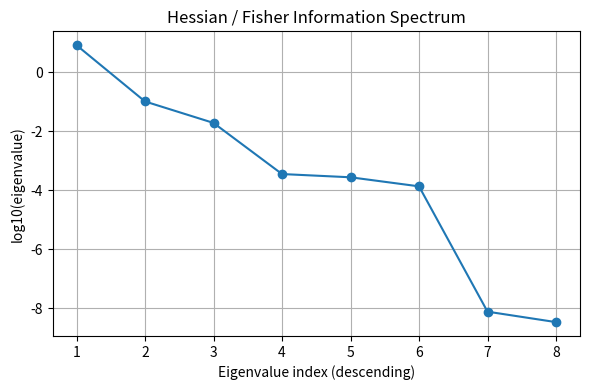
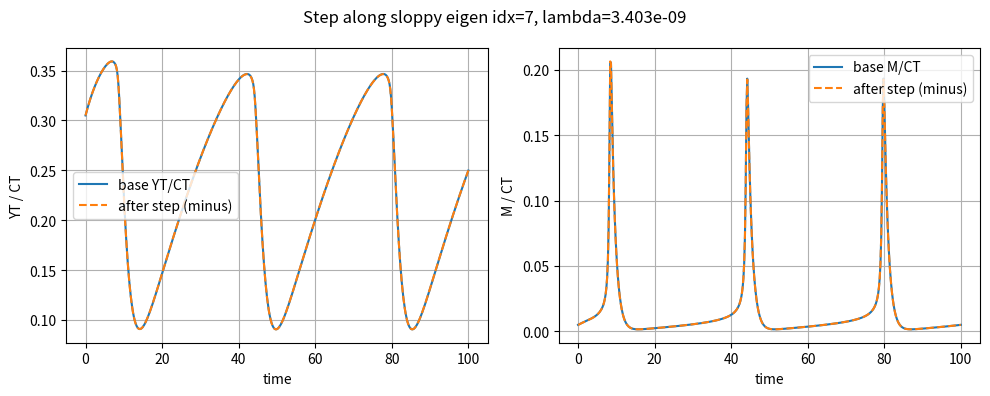

These figures' Python source, in order:
# Sloppiness analysis for the Tyson-like 6-state ODE example
import numpy as np
import matplotlib.pyplot as plt
from scipy.integrate import solve_ivp
from numpy.linalg import eigh

# === Base parameters (user provided) ===
p = {
    "k1_aa_over_CT": 0.015,
    "k2": 0.0,
    "k3_CT": 200.0,
    "k4": 180.0,
    "k4prime": 0.018,
    "k5_minusP": 0.0,
    "k6": 1.0,
    "k7": 0.6,
    "k8_minusP": 100.0,
    "k9": 50.0,
    "CT": 1.0
}

# We'll analyze these parameters (drop k2 and k5_minusP; add k8_minusP and k9)
param_names = [
    "k1_aa_over_CT",
    "k3_CT",
    "k4",
    "k4prime",
    "k6",
    "k7",
    "k8_minusP",
    "k9"
]
pvec = np.array([p[name] for name in param_names])
p_index = {name:i for i,name in enumerate(param_names)}
P = len(param_names)


# === model right-hand side and helper functions ===
CT = p["CT"]

def F_M(M, p):
    return p["k4prime"] + p["k4"] * (M / p["CT"])**2

def dF_dM(M, p):
    # derivative of F_M wrt M
    return p["k4"] * 2.0 * (M / p["CT"]) * (1.0 / p["CT"])

def f_rhs(t, x, p):
    # x = [C2, CP, pM, M, Y, YP]
    C2, CP, pM, M, Y, YP = x
    k3 = p["k3_CT"] / p["CT"]
    k1 = p["k1_aa_over_CT"] * p['CT']
    dC2 = p["k6"] * M - p["k8_minusP"] * C2 + p["k9"] * CP
    dCP = -k3 * CP * Y + p["k8_minusP"] * C2 - p["k9"] * CP
    dpM = k3 * CP * Y - pM * F_M(M, p) + p["k5_minusP"] * M
    dM  = pM * F_M(M, p) - p["k5_minusP"] * M - p["k6"] * M
    dY  = k1 - p["k2"] * Y - k3 * CP * Y
    dYP = p["k6"] * M - p["k7"] * YP
    return np.array([dC2, dCP, dpM, dM, dY, dYP])

def jacobian_fx(x, p):
    """Compute df/dx (6x6) analytically at state x."""
    C2, CP, pM, M, Y, YP = x
    k3 = p["k3_CT"] / p["CT"]
    # dF/dM
    dF = dF_dM(M, p)
    J = np.zeros((6,6))
    # dC2
    J[0,0] = -p["k8_minusP"]    # d(dC2)/dC2
    J[0,1] = p["k9"]           # d(dC2)/dCP
    J[0,3] = p["k6"]           # d(dC2)/dM
    # dCP
    J[1,0] = p["k8_minusP"]
    J[1,1] = -k3*Y - p["k9"]
    J[1,4] = -k3*CP
    # dpM
    J[2,1] = k3*Y
    J[2,2] = -F_M(M, p)
    J[2,3] = -pM * dF + p["k5_minusP"]
    J[2,4] = k3*CP
    # dM
    J[3,2] = F_M(M, p)
    J[3,3] = pM * dF - p["k5_minusP"] - p["k6"]
    # dY
    k1 = p["k1_aa_over_CT"] * p['CT']
    J[4,1] = -k3 * Y
    J[4,4] = -p["k2"] - k3 * CP
    # dYP
    J[5,3] = p["k6"]
    J[5,5] = -p["k7"]
    return J

def df_dparam(x, p):
    """Compute df/dh for each parameter in param_names (returns 6 x P array).
       Now supports parameters: k1_aa_over_CT, k3_CT, k4, k4prime, k6, k7, k8_minusP, k9
    """
    C2, CP, pM, M, Y, YP = x
    k3 = p["k3_CT"] / p["CT"]
    # precompute pieces
    dfdh = np.zeros((6, P))
    for j,name in enumerate(param_names):
        if name == "k1_aa_over_CT":
            # k1 = k1_aa_over_CT * CT appears only in dY as +k1
            df = np.zeros(6); df[4] = p['CT']  # d(dY)/d k1_aa_over_CT = CT
            dfdh[:,j] = df
        elif name == "k3_CT":
            # k3 = k3_CT / CT
            coeff = 1.0 / p["CT"]
            df = np.zeros(6)
            df[1] = -coeff * CP * Y     # d(dCP)/d k3_CT
            df[2] =  coeff * CP * Y     # d(dpM)/d k3_CT
            df[4] = -coeff * CP * Y     # d(dY)/d k3_CT
            dfdh[:,j] = df
        elif name == "k4":
            df = np.zeros(6)
            dFdk4 = (M / p["CT"])**2
            df[2] = -pM * dFdk4   # dpM
            df[3] =  pM * dFdk4   # dM
            dfdh[:,j] = df
        elif name == "k4prime":
            df = np.zeros(6)
            dFdk4p = 1.0
            df[2] = -pM * dFdk4p
            df[3] =  pM * dFdk4p
            dfdh[:,j] = df
        elif name == "k6":
            df = np.zeros(6)
            df[0] = M          # d(dC2)/d k6 = M
            df[3] = -M         # d(dM)/d k6 = -M
            df[5] = M          # d(dYP)/d k6 = M
            dfdh[:,j] = df
        elif name == "k7":
            df = np.zeros(6)
            df[5] = -YP        # d(dYP)/d k7 = -YP
            dfdh[:,j] = df
        elif name == "k8_minusP":
            # k8 multiplies C2 with + in dCP and - in dC2
            df = np.zeros(6)
            df[0] = -C2        # d(dC2)/d k8 = -C2
            df[1] =  C2        # d(dCP)/d k8 = +C2
            dfdh[:,j] = df
        elif name == "k9":
            # k9 multiplies CP with + in dC2 and - in dCP
            df = np.zeros(6)
            df[0] =  CP        # d(dC2)/d k9 = +CP
            df[1] = -CP        # d(dCP)/d k9 = -CP
            dfdh[:,j] = df
        else:
            raise KeyError(name)
    return dfdh



# === Sensitivity ODE: augmented system ===
def augmented_rhs(t, z):
    """z contains [x(6), S_flat(6*P)] where S_j are sensitivities wrt log-params:
       S_j = d x / d log(h_j) = h_j * d x / d h_j.
    """
    x = z[:6]
    S_flat = z[6:]
    S = S_flat.reshape((6, P), order='F')  # columns are parameters
    # compute base dynamics
    xdot = f_rhs(t, x, p)
    # compute df/dx and df/dparam
    A = jacobian_fx(x, p)            # 6x6
    df_dh = df_dparam(x, p)         # 6xP (∂f/∂h)
    # convert df/dh to df/dlogh: df/dlogh = h * df/dh  (elementwise scalar multiply)
    df_dlogh = np.zeros_like(df_dh)
    for j,name in enumerate(param_names):
        hj = p[name]
        df_dlogh[:, j] = hj * df_dh[:, j]
    # sensitivity ODEs: dS_j/dt = A * S_j + df/dlogh_j
    Sdot = A.dot(S) + df_dlogh
    # pack
    return np.concatenate([xdot, Sdot.ravel(order='F')])

# === Integration ===
y0 = np.array([0.9, 0.05, 0.0, 0.005, 0.3, 0.0])
# initial sensitivities: ∂x(0)/∂log h_j ; if x0 independent of params -> zeros
S0 = np.zeros((6, P))
z0 = np.concatenate([y0, S0.ravel(order='F')])

t_span = (0.0, 100.0)
# choose times where we want to evaluate (optional)
t_eval = np.linspace(t_span[0], t_span[1], 1001)

sol_aug = solve_ivp(augmented_rhs, t_span, z0, method='BDF',
                    t_eval=t_eval, rtol=1e-6, atol=1e-8)

if not sol_aug.success:
    raise RuntimeError("Augmented integration failed: " + sol_aug.message)

t = sol_aug.t
X = sol_aug.y[:6, :]                       # 6 x m
S_flat = sol_aug.y[6:, :]                  # (6*P) x m
m = t.size

# reshape sensitivities: for each time i, S(:,:,i) is 6 x P
S_time = np.zeros((6, P, m))
for i in range(m):
    S_time[:,:,i] = S_flat[:,i].reshape((6,P), order='F')

# === Observables and output sensitivities ===
# Here g(x,h) = x (identity). So output sensitivity rows are simply S_time (state sensitivities).
# If you had a different g, you'd compute dg/dx @ S + dg/dlogh.
J_time = S_time.copy()   # shape (6, P, m) — observables x params x time

# === Build weighting matrix W and quadrature weights ===
Ns = 6           # number of species/observables
Nc = 1           # only one condition
Tc = t_span[1] - t_span[0]
sigma = 1.0      # per-species measurement noise (1 if unknown)
# diagonal weights per observable: each of the 6 species has same sigma here
W_diag = np.ones(Ns) * (1.0 / (Nc * Ns * Tc * sigma**2))
W = np.diag(W_diag)   # shape (6,6)

# quadrature weights (trapezoid)
dt = np.diff(t)
q = np.zeros(m)
q[0] = dt[0]/2.0
q[-1] = dt[-1]/2.0
q[1:-1] = 0.5*(dt[:-1] + dt[1:])

# === Accumulate H ===
H = np.zeros((P, P))
for i in range(m):
    J_i = J_time[:, :, i]        # (6 x P)
    A_i = J_i.T.dot(W).dot(J_i)  # P x P
    H += q[i] * A_i


# === Eigen-decompose H ===
eigvals, eigvecs = eigh(H)   # ascending
eigvals = eigvals[::-1]      # descending
eigvecs = eigvecs[:, ::-1]

# print eigenvalues and condition number
print("Eigenvalues (descending):")
for i, lam in enumerate(eigvals):
    print(f"{i+1:2d}: {lam:.3e}")


# === Plot spectrum ===
plt.figure(figsize=(6,4))
plt.plot(np.arange(1, P+1), np.log10(eigvals), 'o-')
plt.xlabel("Eigenvalue index (descending)")
plt.ylabel("log10(eigenvalue)")
plt.title("Hessian / Fisher Information Spectrum")
plt.grid(True)
plt.tight_layout()
plt.show()

# === Optional: inspect top eigenvector composition (which parameters dominate) ===
top_k = min(4, P)
for k in range(top_k):
    vec = eigvecs[:,k]
    print(f"\nEigenvector {k+1} (lambda={eigvals[k]:.3e}):")
    for j,name in enumerate(param_names):
        print(f"  {name:>15s}: {vec[j]:+.3f}")

import numpy as np

# 1) condition number and spread
eigvals_raw, _ = np.linalg.eig(H)
eigvals_real = np.real(eigvals_raw)  # numerical safety
eigvals_sorted = np.sort(eigvals_real)[::-1]
print("eigvals sorted (desc):", eigvals_sorted)
print("ratio largest/smallest (use smallest > 0):",
      eigvals_sorted[0] / max(eigvals_sorted[-1], 1e-300))
print("log10 span:", np.log10(eigvals_sorted[0]) - np.log10(max(eigvals_sorted[-1],1e-300)))

# 2) check H diagonal (which gives marginal info for each param)
print("H diagonal:", np.diag(H))

# 3) column norms of J (integrated contribution per parameter)
col_sq = np.sum([ (J_time[:,j,i]**2).sum() * q[i] for i in range(m) for j in range(P) ])
# simpler: compute L2 norm per parameter by integrating J(:,j,:)^2 over time
col_norms = np.zeros(P)
for j in range(P):
    col_norms[j] = sum(q[i] * np.sum(J_time[:, j, i]**2) for i in range(m))
print("per-parameter integrated squared-sensitivity (col_norms):", col_norms)

# 4) check for zero parameters in pvec
print("parameter vector:", pvec)


def simulate_at_params(p_local, t_eval):
    y0 = np.array([0.9, 0.05, 0.0, 0.005, 0.3, 0.0])
    sol = solve_ivp(lambda tt, xx: f_rhs(tt, xx, p_local), (t_eval[0], t_eval[-1]), y0,
                    method='BDF', t_eval=t_eval, rtol=1e-6, atol=1e-8)
    if not sol.success:
        raise RuntimeError("Integrator failed: " + sol.message)
    return sol.t, sol.y  # t, (6 x m)

# choose index of smallest positive eigenvalue (most sloppy)
pos_idx = np.where(eigvals > 1e-30)[0]
if pos_idx.size == 0:
    raise RuntimeError("No positive eigenvalues found.")
sloppy_idx = pos_idx[-1]
lam = eigvals[sloppy_idx]
v = eigvecs[:, sloppy_idx]

print(f"Chosen sloppy eigen idx={sloppy_idx}, lambda={lam:.3e}")

# step size (quadratic rule)
delta = 0.1
alpha = np.sqrt(delta / max(lam, 1e-300))
max_logstep = 10
alpha = min(alpha, max_logstep)
dlogh = alpha * v
dlogh = np.clip(dlogh, -2.0, 2.0)  # safety clamp

# parameter names -> p vectors mapping (current)
p_current = dict(p)  # copy
P = len(param_names)

# build p_plus and p_minus
p_plus = dict(p_current)
p_minus = dict(p_current)

for j, name in enumerate(param_names):
    p_plus[name]  = p_current[name] * np.exp(+dlogh[j])
    p_minus[name] = p_current[name] * np.exp(-dlogh[j])


# choose time grid (reuse from your sensitivity run if available)
t_eval = np.linspace(0, 100, 501)

# simulate baseline and both candidates
t0, X0 = simulate_at_params(p_current, t_eval)
t_p, Xp = simulate_at_params(p_plus,  t_eval)
t_m, Xm = simulate_at_params(p_minus, t_eval)

# compute YT_rel and M_rel (use current CT)
CT_local = p_current['CT']
def compute_obs(X):
    C2, CP, pM, M, Y, YP = X
    YT = Y + YP + pM + M
    return YT / CT_local, M / CT_local

YT0, M0 = compute_obs(X0)
YTp, Mp = compute_obs(Xp)
YTm, Mm = compute_obs(Xm)

# approximate integrated squared difference (Euclidean with trapezoid weights)
dt = np.diff(t_eval)
q = np.zeros_like(t_eval)
q[0] = dt[0]/2.0; q[-1] = dt[-1]/2.0
q[1:-1] = 0.5*(dt[:-1] + dt[1:])

def integrated_sq_diff(YA, YB):
    return np.sum(q * ( (YA - YB)**2 ))

score_plus  = integrated_sq_diff(YT0, YTp) + integrated_sq_diff(M0, Mp)
score_minus = integrated_sq_diff(YT0, YTm) + integrated_sq_diff(M0, Mm)

# pick the better sign
if score_plus <= score_minus:
    score = score_plus
    chosen = 'plus'
    p_next = p_plus
    YT_next, M_next = YTp, Mp
else:
    chosen = 'minus'
    score = score_minus
    p_next = p_minus
    YT_next, M_next = YTm, Mm

print("---------Step result---------")
print("Picked direction:", chosen, "alpha:", alpha)
print('difference in parameters:', {name: (p_next[name] - p_current[name]) for name in param_names})
print('total  distance between P_current and P_next:',
      np.sqrt( sum( ((p_next[name]) - (p_current[name]))**2 for name in param_names ) ) )
print('new parameters:', {name: p_next[name] for name in param_names})
print('integrated squared-output-change at chosen step:', score)
# plot overlay
plt.figure(figsize=(10,4))
plt.subplot(1,2,1)
plt.plot(t_eval, YT0, label='base YT/CT', lw=1.5)
plt.plot(t_eval, YT_next, '--', label=f'after step ({chosen})', lw=1.5)
plt.xlabel('time')
plt.ylabel('YT / CT')
plt.legend(); plt.grid(True)

plt.subplot(1,2,2)
plt.plot(t_eval, M0, label='base M/CT', lw=1.5)
plt.plot(t_eval, M_next, '--', label=f'after step ({chosen})', lw=1.5)
plt.xlabel('time')
plt.ylabel('M / CT')
plt.legend(); plt.grid(True)

plt.suptitle(f"Step along sloppy eigen idx={sloppy_idx}, lambda={lam:.3e}")
plt.tight_layout()
plt.show()
